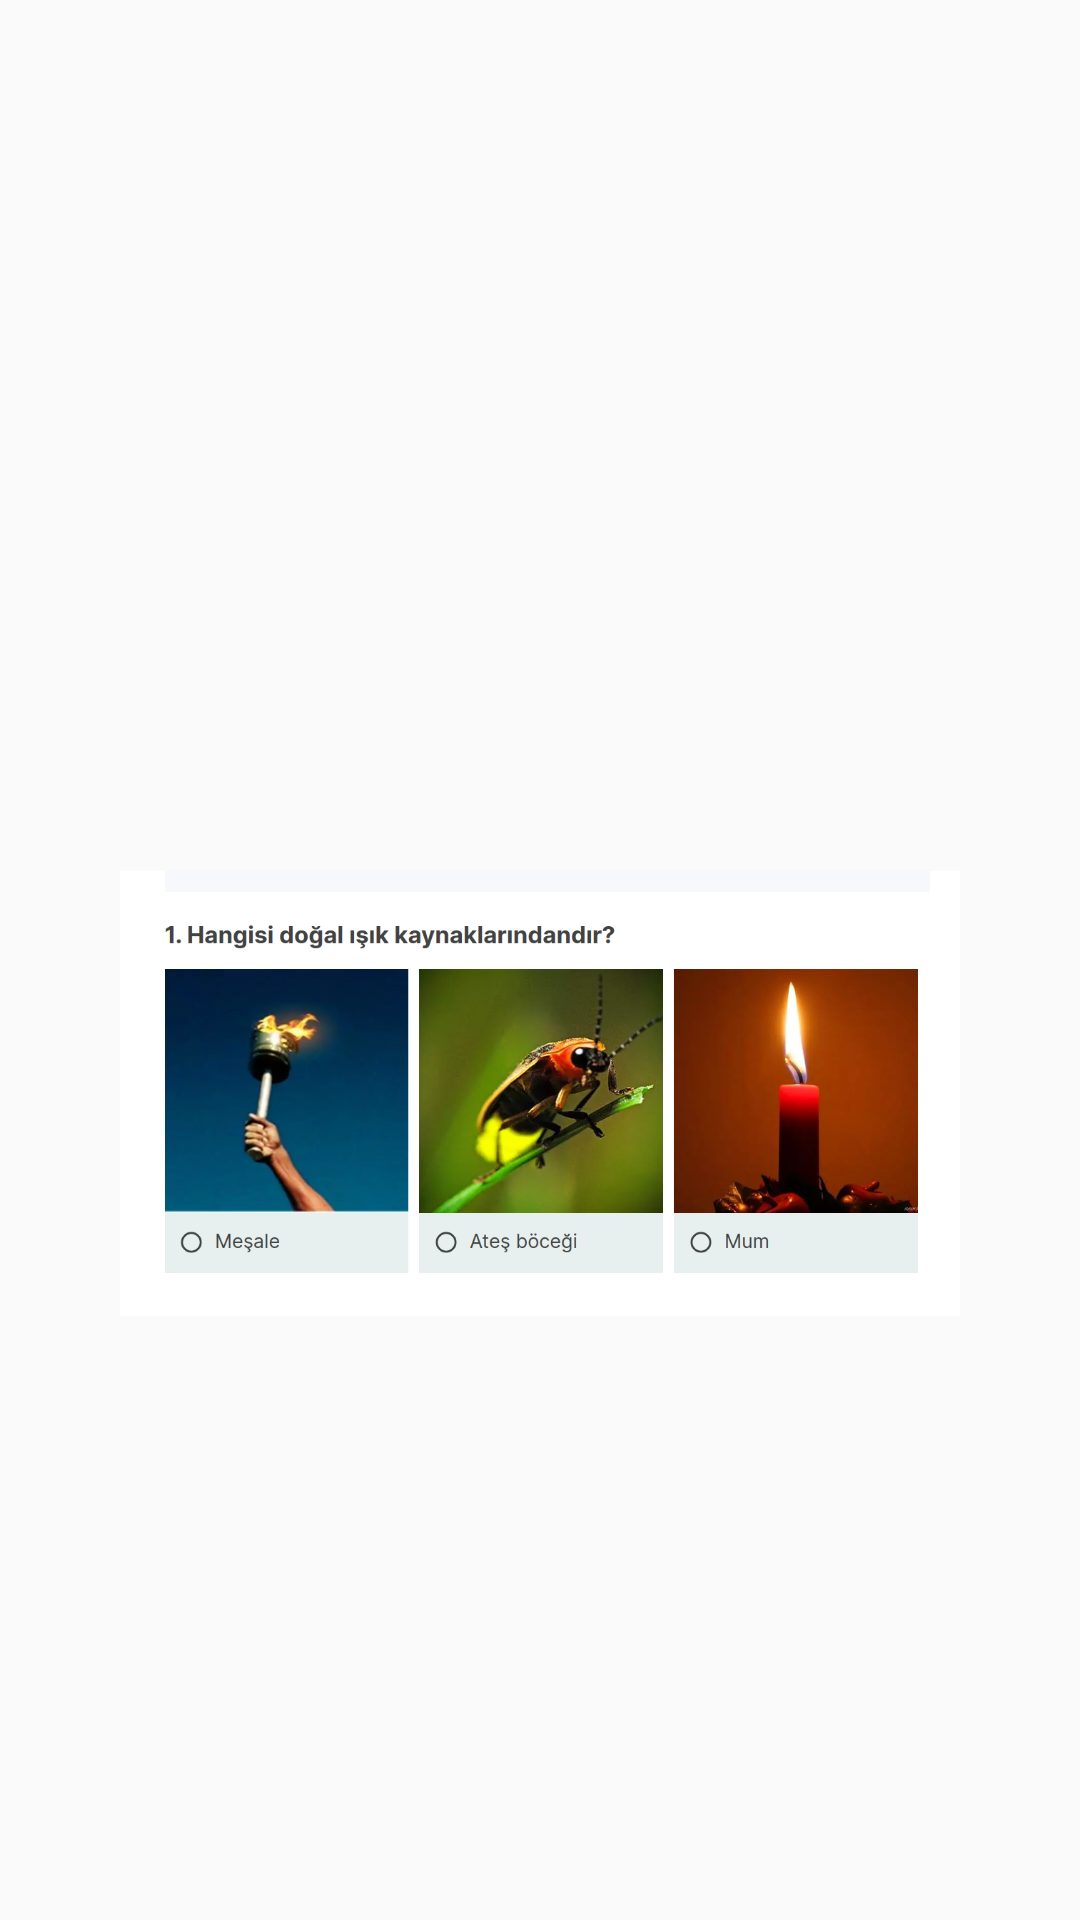

Write the Android layout XML for this screen, with the resource values it uses.
<!-- AndroidManifest.xml: application theme Theme.PepperQuiz -->
<!-- res/layout/activity_main2.xml -->
<?xml version="1.0" encoding="utf-8"?>
<androidx.constraintlayout.widget.ConstraintLayout xmlns:android="http://schemas.android.com/apk/res/android"
    xmlns:app="http://schemas.android.com/apk/res-auto"
    xmlns:tools="http://schemas.android.com/tools"
    android:layout_width="match_parent"
    android:layout_height="match_parent"
    android:background="@drawable/background3"
    tools:context=".MainActivity2">

    <ImageView
        android:id="@+id/imageview"
        android:layout_width="match_parent"
        android:layout_height="wrap_content"
        android:layout_marginStart="40dp"
        android:layout_marginTop="53dp"
        android:layout_marginEnd="40dp"
        android:layout_marginBottom="53dp"
        app:layout_constraintBottom_toBottomOf="parent"
        app:layout_constraintEnd_toEndOf="parent"
        app:layout_constraintHorizontal_bias="0.0"
        app:layout_constraintStart_toStartOf="parent"
        app:layout_constraintTop_toTopOf="parent"
        app:layout_constraintVertical_bias="0.0"
        app:srcCompat="@drawable/soru1" />

</androidx.constraintlayout.widget.ConstraintLayout>
<!-- resources referenced by this layout -->
<resources>
  <!-- drawable soru1: png bitmap (drawable, 303813 bytes) -->
  <style name="Theme.PepperQuiz" parent="Base.Theme.PepperQuiz" />
  <style name="Base.Theme.PepperQuiz" parent="Theme.AppCompat.DayNight.NoActionBar">
          
          
      </style>
</resources>
